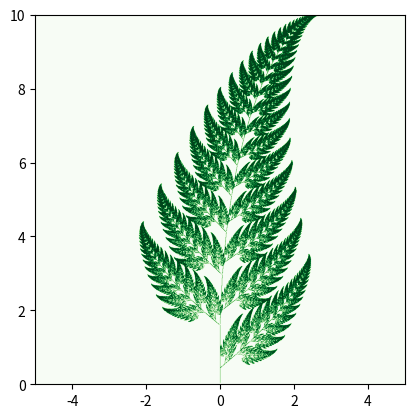

Write the Python code that produced this figure.
# バーンズリーのシダをmatplotlibで描画する
# 描画の様子アニメーションで確認することができる

import numpy as np
import matplotlib.pyplot as plt

x_max=5
x_min=-5
y_max=10
y_min=0
pixel=1000 #画素数

# 描画用データ
data=np.zeros((pixel,pixel))

# アニメーション機能を作りたい...

[x,y]=[0.0,0.0]
for i in range(1000000):
    rand=np.random.rand()
    if rand<0.01:
        [[a,b],[c,d]]=[[0.,0.],[0.,0.16]]
        [e,f]=[0.,0.]
    elif rand<0.86:
        [[a,b],[c,d]]=[[0.85,0.04],[-0.04,0.85]]
        [e,f]=[0.,1.6]
    elif rand<0.93:
        [[a,b],[c,d]]=[[0.2,-0.26],[0.23,0.22]]
        [e,f]=[0.,1.6]
    else:
        [[a,b],[c,d]]=[[-0.15,0.28],[0.26,0.24]]
        [e,f]=[0.,0.44]
    
    [x,y]=[a*x+b*y+e,c*x+d*y+f]
    
    X=min(pixel-1,int(((x-x_min)/(x_max-x_min))*pixel))
    Y=-min(pixel-1,int(((y-y_min)/(y_max-y_min))*pixel))
    data[Y][X]=1
    

plt.imshow(data, cmap='Greens',extent=(x_min,x_max,y_min,y_max))

plt.grid(False)  # グリッド線を非表示
plt.show()